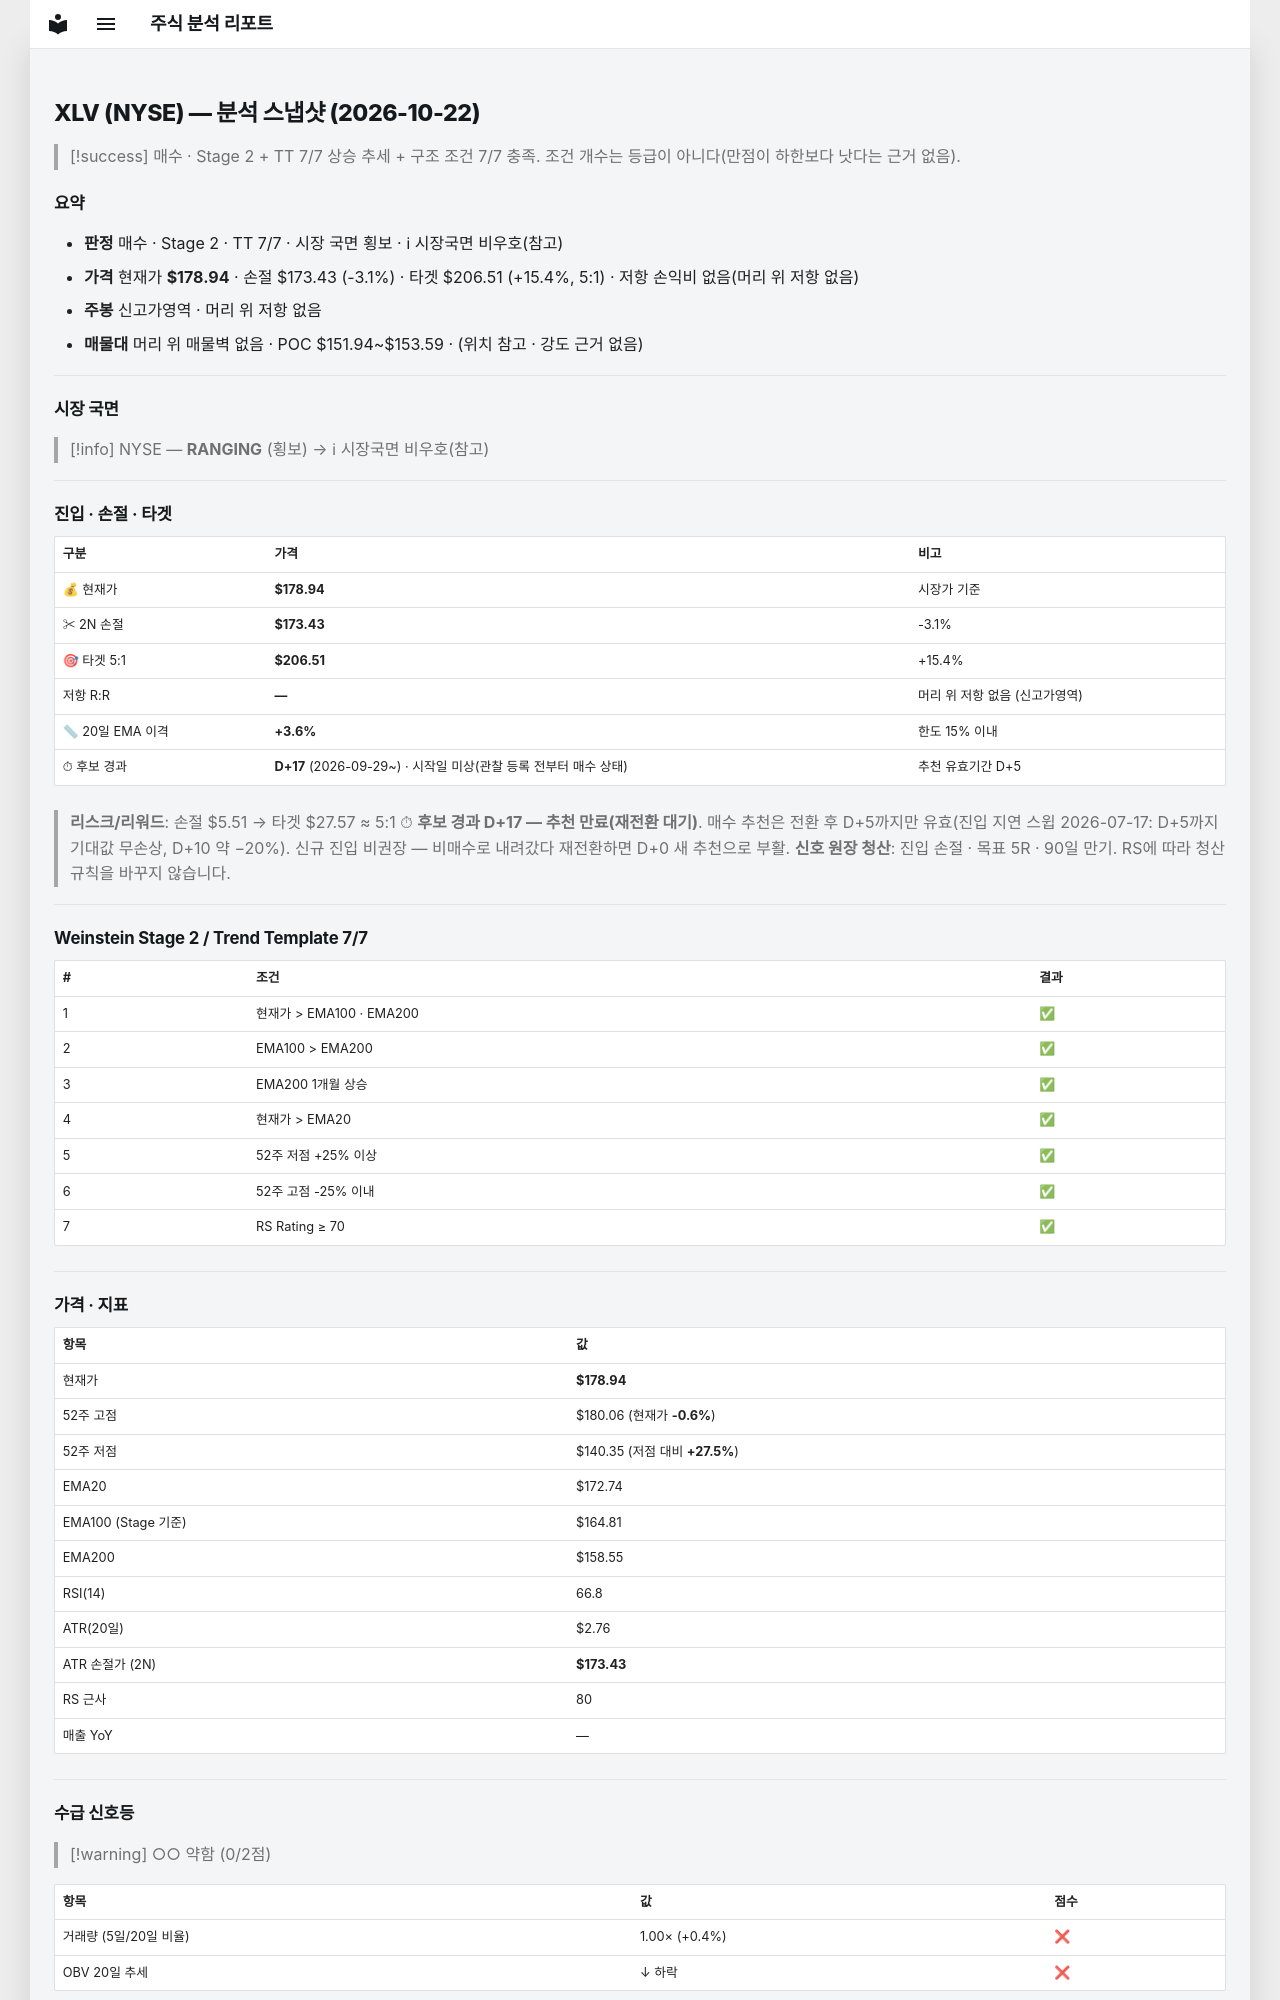

repository: soloandco/stock-reports · page: snapshots/XLV-2026-10-22/index.html · generator: mkdocs

---
type: analysis-snapshot
title: XLV 분석 스냅샷
ticker: XLV
market: NYSE
created: 2026-10-22
updated: 2026-10-22
bar-date: 2026-10-21
verdict: 매수후보
sma50-gap-pct: 3.6
candidate-days: 17
candidate-since: 2026-09-29
candidate-start-unknown: true
weekly-position: 신고가영역
stage: 2
trend-template-score: 7
tt-max: 7
ma-set: ema-20-100-200
price: 178.94000244140625
stop-price: 173.4258661737404
market-regime: RANGING
supply-demand-score: 0/2
supply-demand-label: 약함
status: tracking
tags:
  - stock-agent
  - watchlist
  - XLV
  - analysis
related:
  - "[[analysis-template]]"
---

# XLV (NYSE) — 분석 스냅샷 (2026-10-22)

> [!success] 매수 · Stage 2 + TT 7/7
> 상승 추세 + 구조 조건 7/7 충족. 조건 개수는 등급이 아니다(만점이 하한보다 낫다는 근거 없음).

## 요약

- **판정** 매수 · Stage 2 · TT 7/7 · 시장 국면 횡보 · ℹ 시장국면 비우호(참고)
- **가격** 현재가 **$178.94** · 손절 $173.43 (-3.1%) · 타겟 $206.51 (+15.4%, 5:1) · 저항 손익비 없음(머리 위 저항 없음)
- **주봉** 신고가영역 · 머리 위 저항 없음
- **매물대** 머리 위 매물벽 없음 · POC $151.94~$153.59 · (위치 참고 · 강도 근거 없음)

---

## 시장 국면

> [!info] NYSE — **RANGING** (횡보) → ℹ 시장국면 비우호(참고)

---

## 진입 · 손절 · 타겟

| 구분 | 가격 | 비고 |
|------|------|------|
| 💰 현재가 | **$178.94** | 시장가 기준 |
| ✂ 2N 손절 | **$173.43** | -3.1% |
| 🎯 타겟 5:1 | **$206.51** | +15.4% |
| 저항 R:R | **—** | 머리 위 저항 없음 (신고가영역) |
| 📏 20일 EMA 이격 | **+3.6%** | 한도 15% 이내 |
| ⏱ 후보 경과 | **D+17** (2026-09-29~) · 시작일 미상(관찰 등록 전부터 매수 상태) | 추천 유효기간 D+5 |

> **리스크/리워드**: 손절 $5.51 → 타겟 $27.57 ≈ 5:1
> ⏱ **후보 경과 D+17 — 추천 만료(재전환 대기)**. 매수 추천은 전환 후 D+5까지만 유효(진입 지연 스윕 2026-07-17: D+5까지 기대값 무손상, D+10 약 −20%). 신규 진입 비권장 — 비매수로 내려갔다 재전환하면 D+0 새 추천으로 부활.
> **신호 원장 청산**: 진입 손절 · 목표 5R · 90일 만기. RS에 따라 청산 규칙을 바꾸지 않습니다.

---

## Weinstein Stage 2 / Trend Template 7/7

| # | 조건 | 결과 |
|---|------|------|
| 1 | 현재가 > EMA100 · EMA200 | ✅ |
| 2 | EMA100 > EMA200 | ✅ |
| 3 | EMA200 1개월 상승 | ✅ |
| 4 | 현재가 > EMA20 | ✅ |
| 5 | 52주 저점 +25% 이상 | ✅ |
| 6 | 52주 고점 -25% 이내 | ✅ |
| 7 | RS Rating ≥ 70 | ✅ |

---

## 가격 · 지표

| 항목 | 값 |
|------|---|
| 현재가 | **$178.94** |
| 52주 고점 | $180.06 (현재가 **-0.6%**) |
| 52주 저점 | $140.35 (저점 대비 **+27.5%**) |
| EMA20 | $172.74 |
| EMA100 (Stage 기준) | $164.81 |
| EMA200 | $158.55 |
| RSI(14) | 66.8 |
| ATR(20일) | $2.76 |
| ATR 손절가 (2N) | **$173.43** |
| RS 근사 | 80 |
| 매출 YoY | — |

---
## 수급 신호등

> [!warning] ○○ 약함 (0/2점)

| 항목 | 값 | 점수 |
|------|------|------|
| 거래량 (5일/20일 비율) | 1.00× (+0.4%) | ❌ |
| OBV 20일 추세 | ↓ 하락 | ❌ |

> **판독법**: 거래량이 20일 평균보다 20% 이상 많고 OBV(온밸런스볼륨)가 상승 중이면 매집 수급이 강한 것으로 판단합니다.

---
